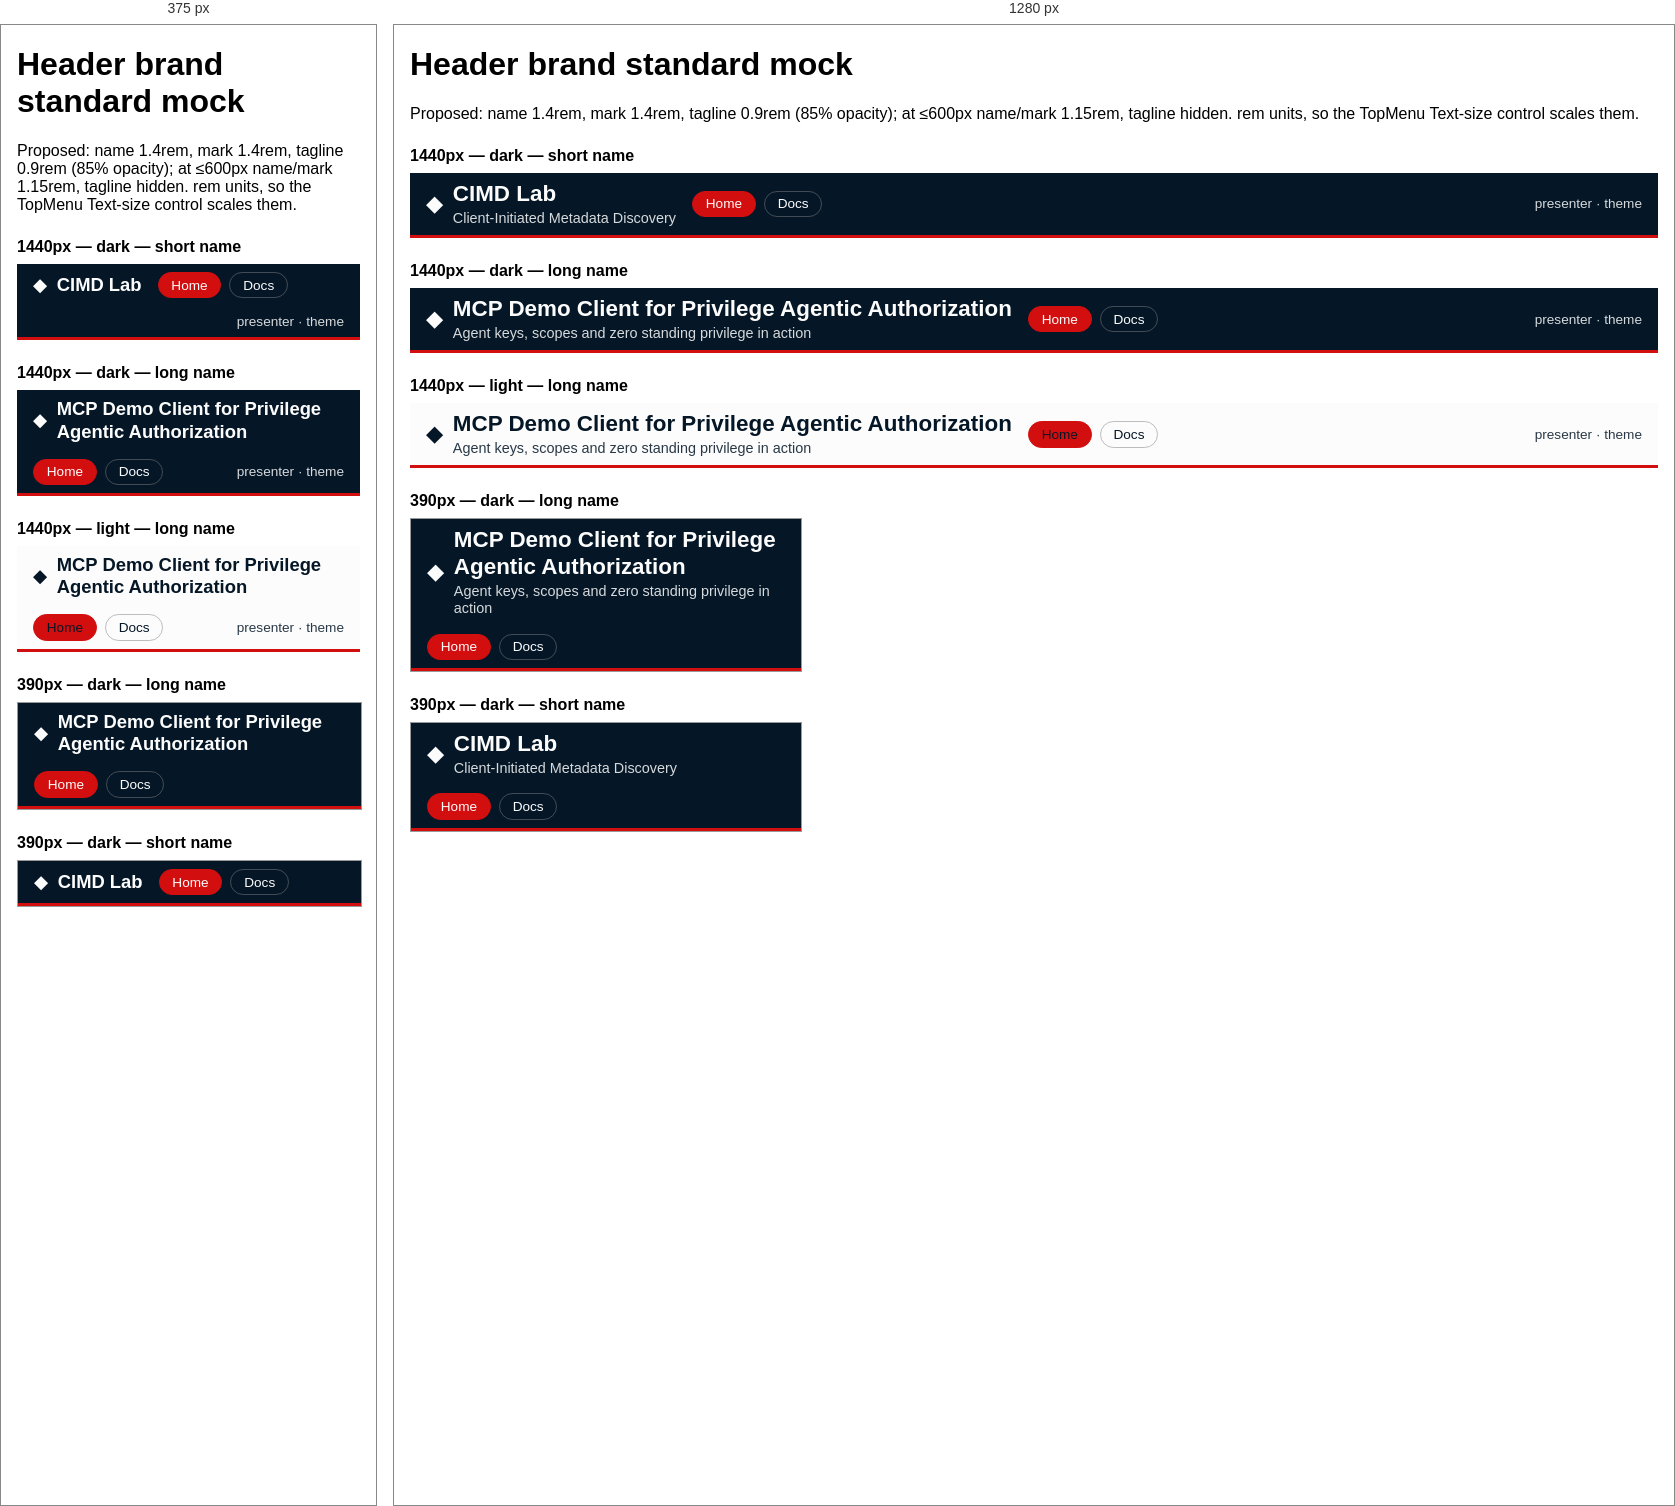
Rendered at 375 px and 1280 px, left to right.

<!-- file: header-standard-mock.html -->
<!doctype html>
<html lang="en">
<head>
<meta charset="utf-8">
<meta name="viewport" content="width=device-width, initial-scale=1">
<title>Header brand standard mock — 2026-11-24</title>
<!--
  Mock for the header brand-size standard (header sweep, 2026-11-24).
  Shows the shell bar brand block at 1440px and 390px, dark and light,
  with a short and a long app name + tagline, using the proposed sizes:

    .shell-brand__name { font-size: 1.4rem; overflow-wrap: anywhere; }
    .shell-brand__tag  { font-weight: 400; font-size: 0.9rem; letter-spacing: 0; opacity: 0.85; overflow-wrap: anywhere; }
    .brand-mark        { font-size: 1.4rem; }
    @media (max-width: 600px) {
      .shell-brand__name, .brand-mark { font-size: 1.15rem; }
      .shell-brand__tag { display: none; }
    }
-->
<style>
:root { color-scheme: light; }
body { margin: 0; font-family: -apple-system, BlinkMacSystemFont, "Segoe UI", sans-serif; }
section { margin: 0 0 2.5rem; }
h2 { font-size: 1rem; margin: 1.5rem 0 0.5rem; }
.pad { padding: 0 1rem; }

.shell-bar {
  display: flex; align-items: center; gap: 1rem; flex-wrap: wrap;
  background: var(--bar-bg); color: var(--bar-fg);
  padding: 0.5rem 1rem;
  border-bottom: 3px solid #d20e0f;
}
.shell-bar--light { --bar-bg: #fcfcfc; --bar-fg: #051727; }
.shell-bar--dark  { --bar-bg: #051727; --bar-fg: #fcfcfc; }
.shell-brand { display: inline-flex; align-items: center; gap: 0.6rem; min-width: 0; }
.brand-mark { font-size: 1.4rem; line-height: 1; }
.shell-brand__text { display: inline-flex; flex-direction: column; gap: 2px; min-width: 0; line-height: 1.2; }
.shell-brand__name { font-size: 1.4rem; font-weight: 700; overflow-wrap: anywhere; }
.shell-brand__tag { font-weight: 400; font-size: 0.9rem; letter-spacing: 0; opacity: 0.85; overflow-wrap: anywhere; }
.shell-nav { display: inline-flex; gap: 0.5rem; }
.shell-nav a { color: inherit; text-decoration: none; padding: 0.3rem 0.8rem; border: 1px solid rgba(128,128,128,0.5); border-radius: 999px; font-size: 0.85rem; }
.shell-nav a[aria-current] { background: #d20e0f; border-color: #d20e0f; }
.shell-right { margin-left: auto; font-size: 0.85rem; opacity: 0.85; }

.phone { width: 390px; max-width: 100%; border: 1px solid #999; }
@media (max-width: 600px) {
  .shell-brand__name, .brand-mark { font-size: 1.15rem; }
  .shell-brand__tag { display: none; }
}
</style>
</head>
<body>
<div class="pad">
<h1>Header brand standard mock</h1>
<p>Proposed: name 1.4rem, mark 1.4rem, tagline 0.9rem (85% opacity); at ≤600px name/mark 1.15rem, tagline hidden. rem units, so the TopMenu Text-size control scales them.</p>

<h2>1440px — dark — short name</h2>
<div class="shell-bar shell-bar--dark">
  <div class="shell-brand"><span class="brand-mark">◆</span><span class="shell-brand__text"><span class="shell-brand__name">CIMD Lab</span><span class="shell-brand__tag">Client-Initiated Metadata Discovery</span></span></div>
  <nav class="shell-nav"><a href="#" aria-current="page">Home</a><a href="#">Docs</a></nav>
  <span class="shell-right">presenter · theme</span>
</div>

<h2>1440px — dark — long name</h2>
<div class="shell-bar shell-bar--dark">
  <div class="shell-brand"><span class="brand-mark">◆</span><span class="shell-brand__text"><span class="shell-brand__name">MCP Demo Client for Privilege Agentic Authorization</span><span class="shell-brand__tag">Agent keys, scopes and zero standing privilege in action</span></span></div>
  <nav class="shell-nav"><a href="#" aria-current="page">Home</a><a href="#">Docs</a></nav>
  <span class="shell-right">presenter · theme</span>
</div>

<h2>1440px — light — long name</h2>
<div class="shell-bar shell-bar--light">
  <div class="shell-brand"><span class="brand-mark">◆</span><span class="shell-brand__text"><span class="shell-brand__name">MCP Demo Client for Privilege Agentic Authorization</span><span class="shell-brand__tag">Agent keys, scopes and zero standing privilege in action</span></span></div>
  <nav class="shell-nav"><a href="#" aria-current="page">Home</a><a href="#">Docs</a></nav>
  <span class="shell-right">presenter · theme</span>
</div>

<h2>390px — dark — long name</h2>
<div class="phone">
  <div class="shell-bar shell-bar--dark">
    <div class="shell-brand"><span class="brand-mark">◆</span><span class="shell-brand__text"><span class="shell-brand__name">MCP Demo Client for Privilege Agentic Authorization</span><span class="shell-brand__tag">Agent keys, scopes and zero standing privilege in action</span></span></div>
    <nav class="shell-nav"><a href="#" aria-current="page">Home</a><a href="#">Docs</a></nav>
  </div>
</div>

<h2>390px — dark — short name</h2>
<div class="phone">
  <div class="shell-bar shell-bar--dark">
    <div class="shell-brand"><span class="brand-mark">◆</span><span class="shell-brand__text"><span class="shell-brand__name">CIMD Lab</span><span class="shell-brand__tag">Client-Initiated Metadata Discovery</span></span></div>
    <nav class="shell-nav"><a href="#" aria-current="page">Home</a><a href="#">Docs</a></nav>
  </div>
</div>
</div>
</body>
</html>